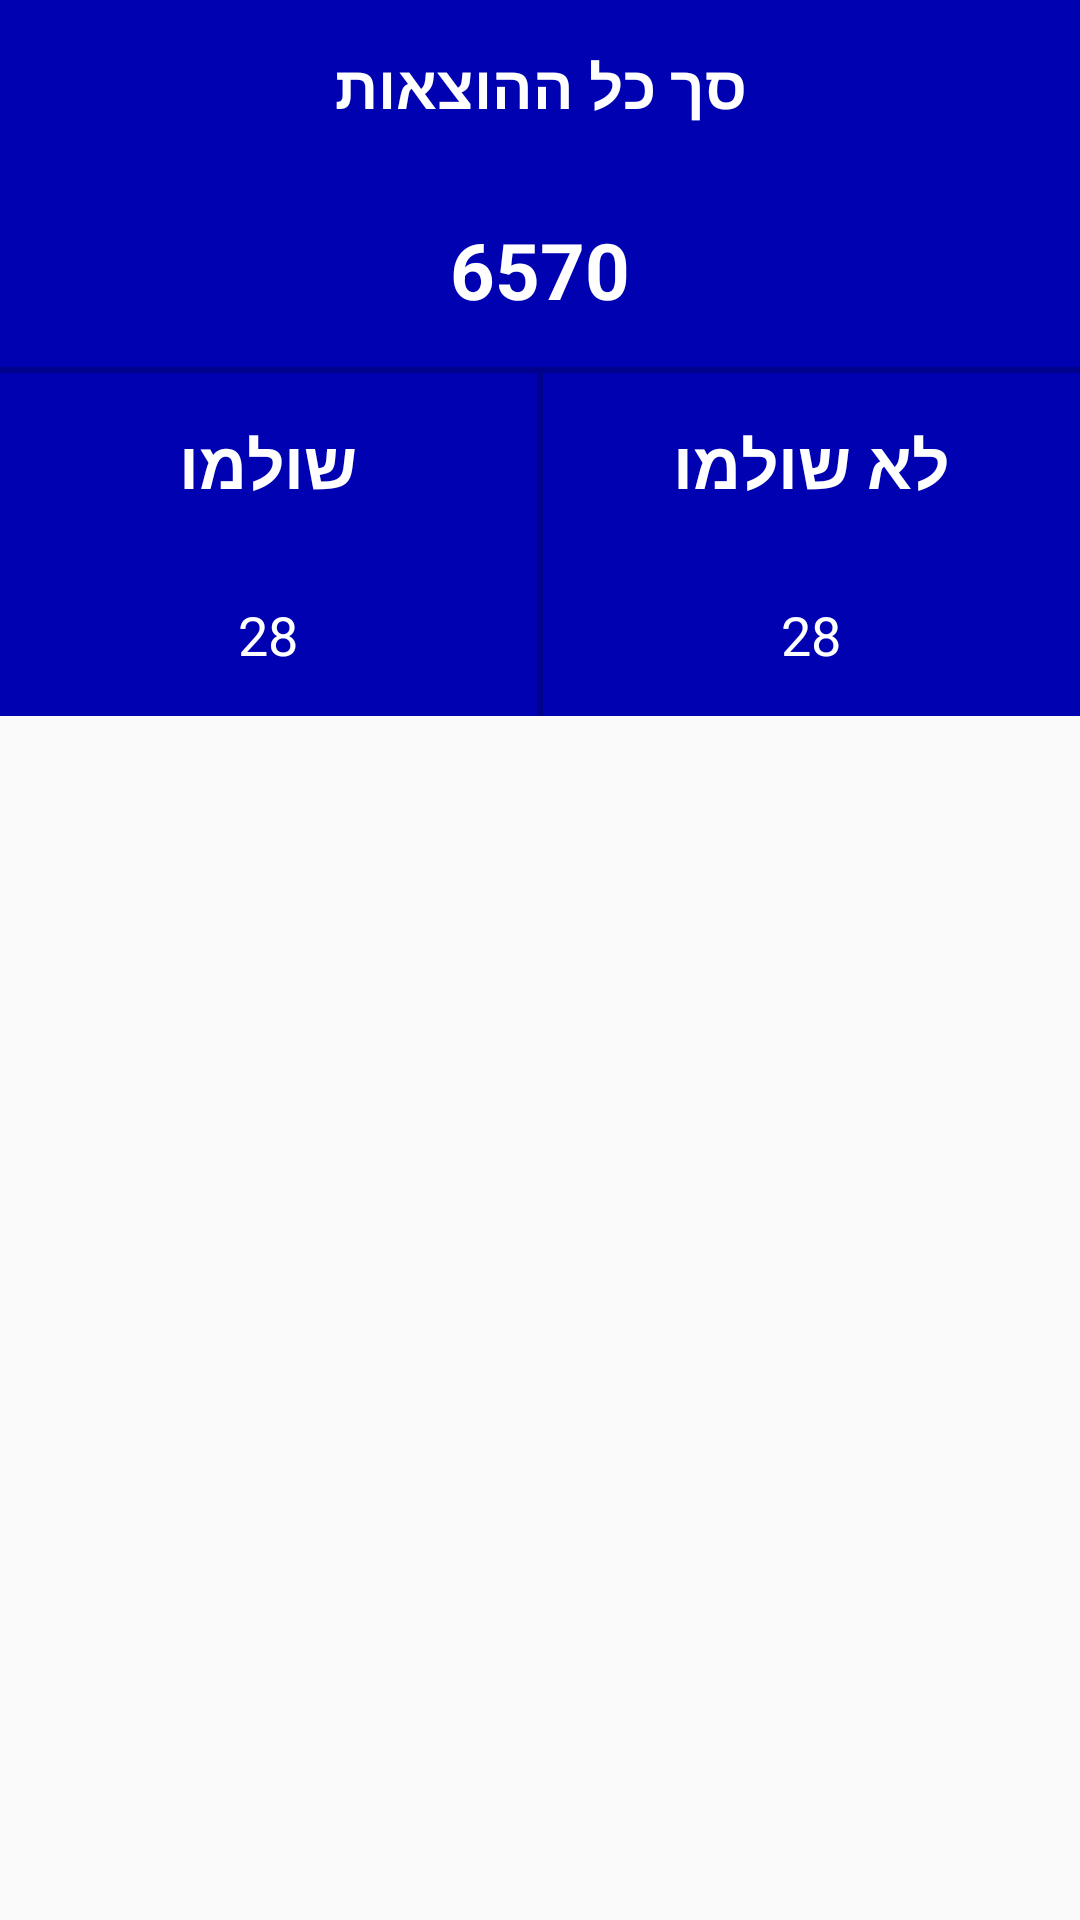

Layout XML and referenced resources for this Android screen:
<!-- AndroidManifest.xml: application theme AppTheme -->
<!-- res/layout/total_payents_header.xml -->
<?xml version="1.0" encoding="utf-8"?>

<LinearLayout
    xmlns:android="http://schemas.android.com/apk/res/android" android:layout_width="match_parent"
    android:layout_height="match_parent"
    android:orientation="vertical">
    <LinearLayout
        android:layout_width="match_parent"
        android:layout_height="wrap_content"
        android:background="@drawable/border"
        android:paddingBottom="2dp"
        android:orientation="vertical">
        <TextView
            android:layout_width="match_parent"
            android:layout_height="wrap_content"
            android:background="@color/colorPrimary"
            android:padding="15dp"
            android:text="סך כל ההוצאות"
            android:textColor="#fff"
            android:textStyle="bold"
            android:maxLines="2"
            android:gravity="center"
            android:textSize="20sp" />
        <TextView
            android:id="@+id/sumPayments"
            android:layout_width="match_parent"
            android:layout_height="fill_parent"
            android:background="@color/colorPrimary"
            android:padding="15dp"
            android:text="6570"
            android:textStyle="bold"
            android:textColor="#fff"
            android:gravity="center"
            android:textSize="26sp" />
    </LinearLayout>
    <LinearLayout
        android:layout_width="match_parent"
        android:layout_height="wrap_content"
        android:orientation="horizontal">
        <LinearLayout
            android:layout_width="match_parent"
            android:layout_height="wrap_content"
           android:layout_weight="1"
            android:background="@drawable/border"
            android:paddingEnd="1dp"
            android:orientation="vertical">
            <TextView
                android:layout_width="match_parent"
                android:layout_height="wrap_content"
                android:background="@color/colorPrimary"
                android:padding="15dp"
                android:text="שולמו"
                android:textColor="#fff"
                android:textStyle="bold"
                android:maxLines="2"
                android:gravity="center"
                android:textSize="22sp" />
            <TextView
                android:id="@+id/paymentsPaid"
                android:layout_width="match_parent"
                android:layout_height="fill_parent"
                android:background="@color/colorPrimary"
                android:padding="15dp"
                android:text="28"
                android:textColor="#fff"
                android:gravity="center"
                android:textSize="18sp" />
        </LinearLayout>
        <LinearLayout
            android:layout_width="match_parent"
            android:layout_height="wrap_content"
           android:layout_weight="1"
            android:background="@drawable/border"
            android:paddingStart="1dp"
            android:orientation="vertical">
            <TextView
                android:layout_width="match_parent"
                android:layout_height="wrap_content"
                android:background="@color/colorPrimary"
                android:padding="15dp"
                android:text="לא שולמו"
                android:textColor="#fff"
                android:textStyle="bold"
                android:maxLines="2"
                android:gravity="center"
                android:textSize="22sp" />
            <TextView
                android:id="@+id/paymentsNotPaid"
                android:layout_width="match_parent"
                android:layout_height="fill_parent"
                android:background="@color/colorPrimary"
                android:padding="15dp"
                android:text="28"
                android:textColor="#fff"
                android:gravity="center"
                android:textSize="18sp" />
        </LinearLayout>

    </LinearLayout>

</LinearLayout>
<!-- resources referenced by this layout -->
<resources>
  <color name="colorPrimary">#0002B1</color>
  <!-- drawable border (drawable) -->
  <?xml version="1.0" encoding="utf-8"?>
  
  <shape xmlns:android="http://schemas.android.com/apk/res/android"
      android:shape="rectangle">
      <corners
          android:radius="0dp"
          android:topRightRadius="0dp"
          android:bottomRightRadius="0dp"
          android:bottomLeftRadius="0dp" />
      <stroke
          android:width="20dp"
          android:color="@color/colorPrimaryDark" />
  </shape>
  <style name="AppTheme" parent="Theme.AppCompat.Light.DarkActionBar">
          
          <item name="colorPrimary">@color/colorPrimary</item>
          <item name="colorPrimaryDark">@color/colorPrimaryDark</item>
          <item name="colorAccent">@color/colorAccent</item>
          <item name="windowNoTitle">true</item>
      </style>
  
      //splash screen
  <color name="colorPrimaryDark">#00028C</color>
  <color name="colorAccent">#007DD6</color>
</resources>
